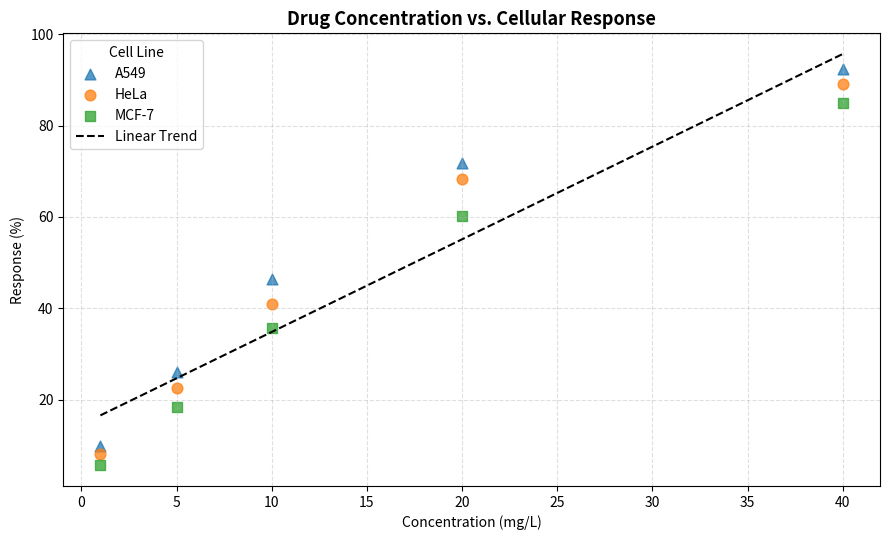

Reproduce this figure in Python.
from __future__ import annotations

import numpy as np
import matplotlib.pyplot as plt
import pandas as pd


class DoseResponseScatterVisualizer:
    """Visualizes the relationship between drug concentration and cellular response."""

    def __init__(self, data: pd.DataFrame) -> None:
        self.data = data.copy()

    def fit_trend_line(self) -> tuple[float, float]:
        """Fit a simple linear trend (slope, intercept) across all observations."""
        slope, intercept = np.polyfit(self.data["concentration_mg_l"], self.data["response_percent"], deg=1)
        return float(slope), float(intercept)

    def create_visualization(self) -> None:
        """Render a grouped scatter plot with an overall linear trend line."""
        fig, ax = plt.subplots(figsize=(9, 5.5))

        cell_lines = sorted(self.data["cell_line"].unique())
        markers = {"HeLa": "o", "MCF-7": "s", "A549": "^"}

        for cell_line in cell_lines:
            subset = self.data[self.data["cell_line"] == cell_line]
            ax.scatter(
                subset["concentration_mg_l"],
                subset["response_percent"],
                marker=markers.get(cell_line, "o"),
                s=60,
                alpha=0.75,
                label=cell_line,
            )

        slope, intercept = self.fit_trend_line()
        x_range = np.linspace(self.data["concentration_mg_l"].min(), self.data["concentration_mg_l"].max(), 100)
        ax.plot(x_range, slope * x_range + intercept, color="black", linestyle="--", linewidth=1.5,
                label="Linear Trend")

        ax.set_title("Drug Concentration vs. Cellular Response", fontsize=13, fontweight="bold")
        ax.set_xlabel("Concentration (mg/L)")
        ax.set_ylabel("Response (%)")
        ax.legend(title="Cell Line")
        ax.grid(True, linestyle="--", alpha=0.4)

        fig.tight_layout()
        plt.show()

    @staticmethod
    def run() -> None:
        data = pd.DataFrame(
            [
                {"cell_line": "HeLa", "concentration_mg_l": 1.0, "response_percent": 8.2},
                {"cell_line": "HeLa", "concentration_mg_l": 5.0, "response_percent": 22.5},
                {"cell_line": "HeLa", "concentration_mg_l": 10.0, "response_percent": 41.0},
                {"cell_line": "HeLa", "concentration_mg_l": 20.0, "response_percent": 68.3},
                {"cell_line": "HeLa", "concentration_mg_l": 40.0, "response_percent": 89.1},
                {"cell_line": "MCF-7", "concentration_mg_l": 1.0, "response_percent": 5.6},
                {"cell_line": "MCF-7", "concentration_mg_l": 5.0, "response_percent": 18.4},
                {"cell_line": "MCF-7", "concentration_mg_l": 10.0, "response_percent": 35.7},
                {"cell_line": "MCF-7", "concentration_mg_l": 20.0, "response_percent": 60.2},
                {"cell_line": "MCF-7", "concentration_mg_l": 40.0, "response_percent": 84.9},
                {"cell_line": "A549", "concentration_mg_l": 1.0, "response_percent": 9.8},
                {"cell_line": "A549", "concentration_mg_l": 5.0, "response_percent": 26.1},
                {"cell_line": "A549", "concentration_mg_l": 10.0, "response_percent": 46.5},
                {"cell_line": "A549", "concentration_mg_l": 20.0, "response_percent": 71.7},
                {"cell_line": "A549", "concentration_mg_l": 40.0, "response_percent": 92.4},
            ]
        )

        visualizer = DoseResponseScatterVisualizer(data)
        visualizer.create_visualization()


if __name__ == "__main__":
    DoseResponseScatterVisualizer.run()
